Labelled photos from "Classifier", an image-classification folder in Meisdy/abb-vision-quality-inspection. The possible labels are: blue correct, correct yellow, mix, red correct, yellow correct.

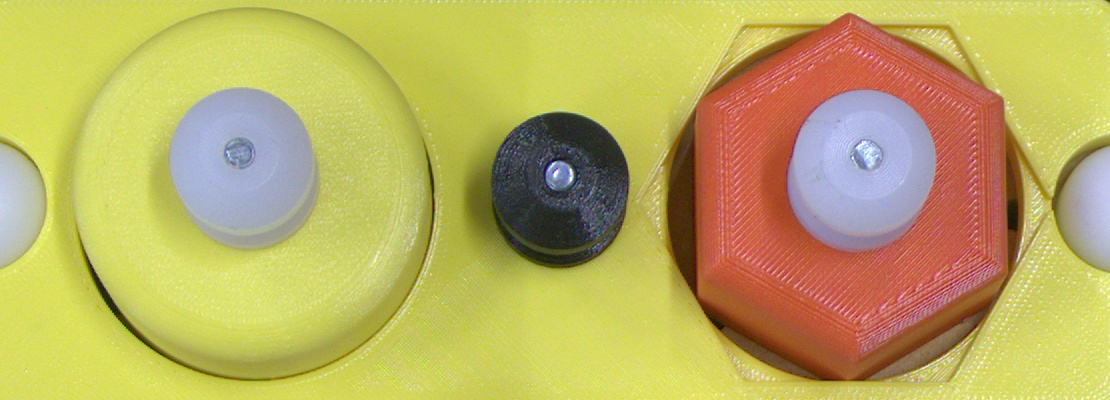
Label: mix

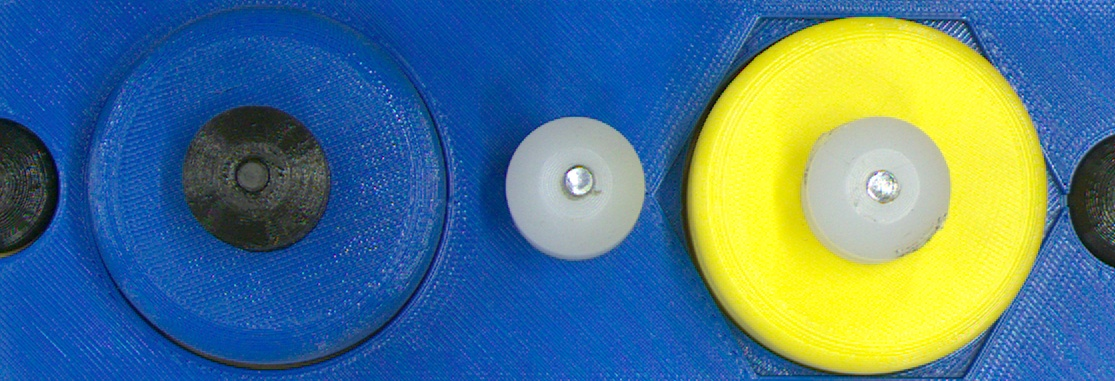
Label: mix

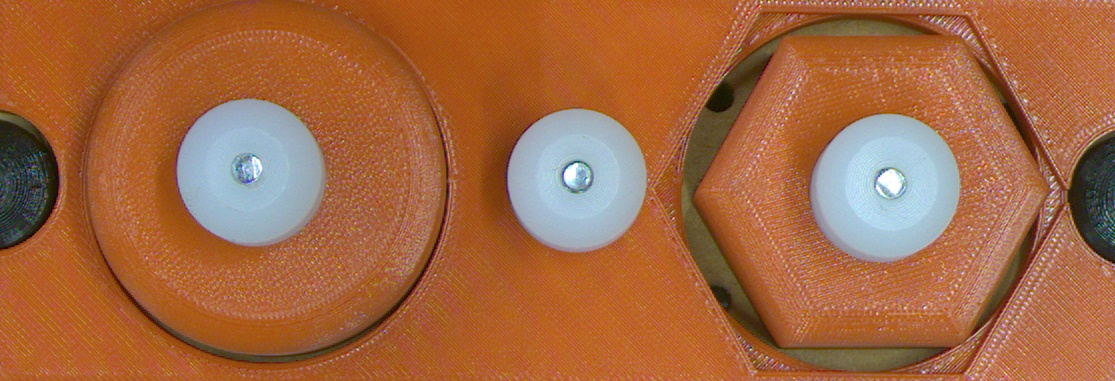
Label: red correct

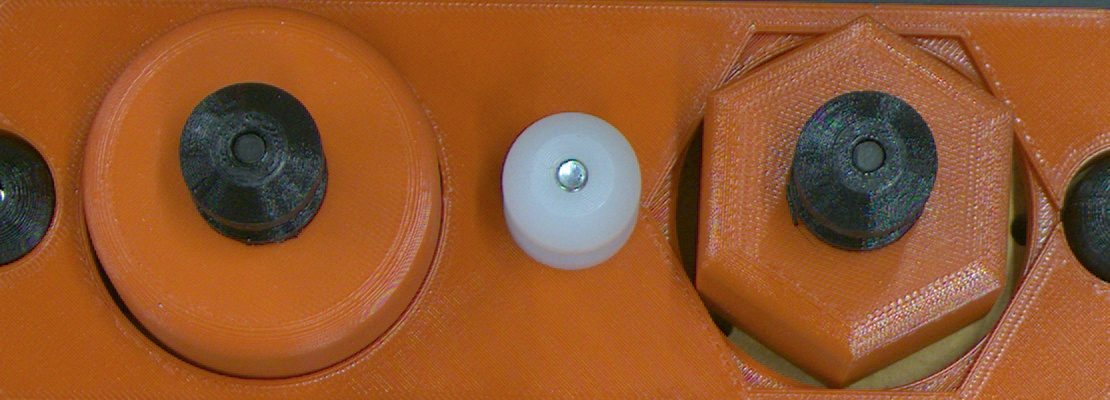
Label: red correct

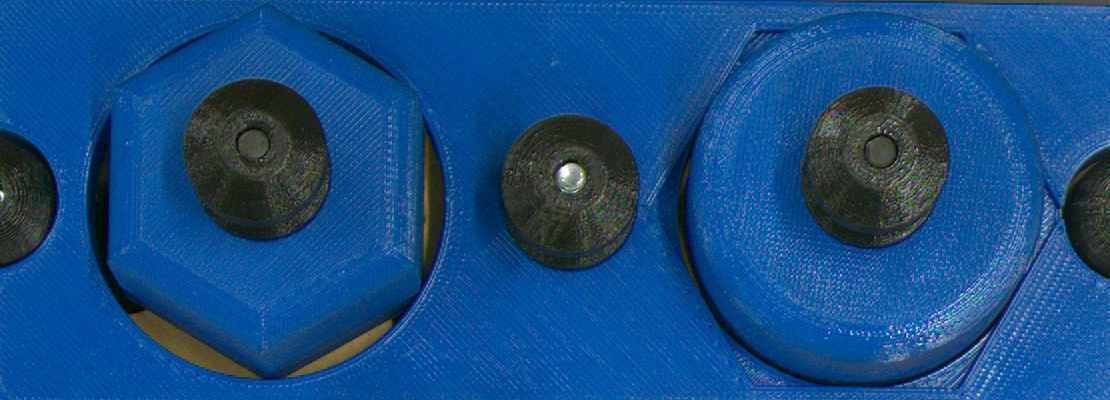
Label: mix

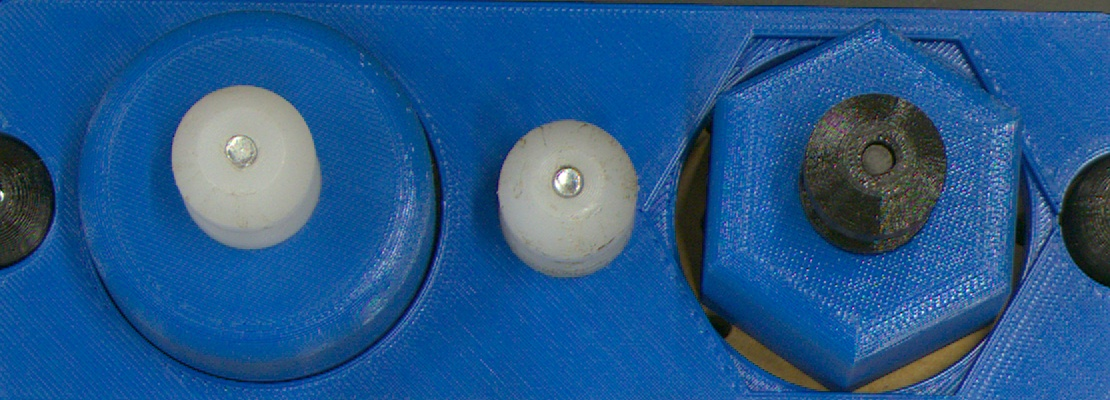
Label: blue correct
